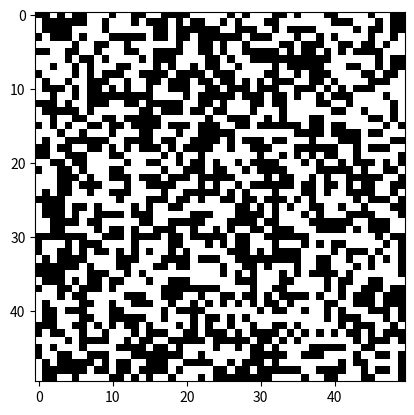

Python code for this plot:
import numpy as np
import math
import matplotlib.pyplot as plt
import matplotlib.animation as animation

# Parameters for the lattice
L = 50  # Smaller lattice for faster visualization
max_steps = 200  # Reduced number of steps for animation
ibm = 1  # Random seed
t=10000
# Initialize lattice
is_spins = np.full((L + 2, L + 2), -1)  # Initialize lattice with all spins -1

# Random number generator (equivalent of ibm * 16807)
def random_ibm():
    global ibm
    ibm = (ibm * 16807) % 2147483647
    return ibm / 2147483647

# Precompute the probabilities for the Metropolis algorithm
iex = np.zeros(9)
for ie in range(1, 10):
    ex = math.exp(-2 * (ie - 5) / t)
    iex[ie - 1] = (2.0 * ex / (1.0 + ex) - 1.0)

# Set up lattice with random spin assignment
for i in range(1, L + 1):
    for j in range(1, L + 1):
        if random_ibm() > 0.5:
            is_spins[i, j] = 1

# Function to perform a single Monte Carlo step
def monte_carlo_step():
    for i in range(1, L + 1):
        for j in range(1, L + 1):
            ie = 4 + is_spins[i, j] * (is_spins[i - 1, j] + is_spins[i + 1, j] +
                                        is_spins[i, j - 1] + is_spins[i, j + 1])
            if random_ibm() < iex[ie]:
                is_spins[i, j] = -is_spins[i, j]  # Flip the spin

# Setup figure for animation
fig, ax = plt.subplots()
img = ax.imshow(is_spins[1:L + 1, 1:L + 1], cmap="gray", vmin=-1, vmax=1)

# Animation update function
def update(frame):
    for _ in range(10):  # Run 10 Monte Carlo steps per frame for faster visual effect
        monte_carlo_step()
    img.set_array(is_spins[1:L + 1, 1:L + 1])
    return [img]

# Create the animation
ani = animation.FuncAnimation(fig, update, frames=max_steps // 10, blit=True)

# Display the animation inline
plt.show()





1/2800*(180/np.pi)*3600/1000